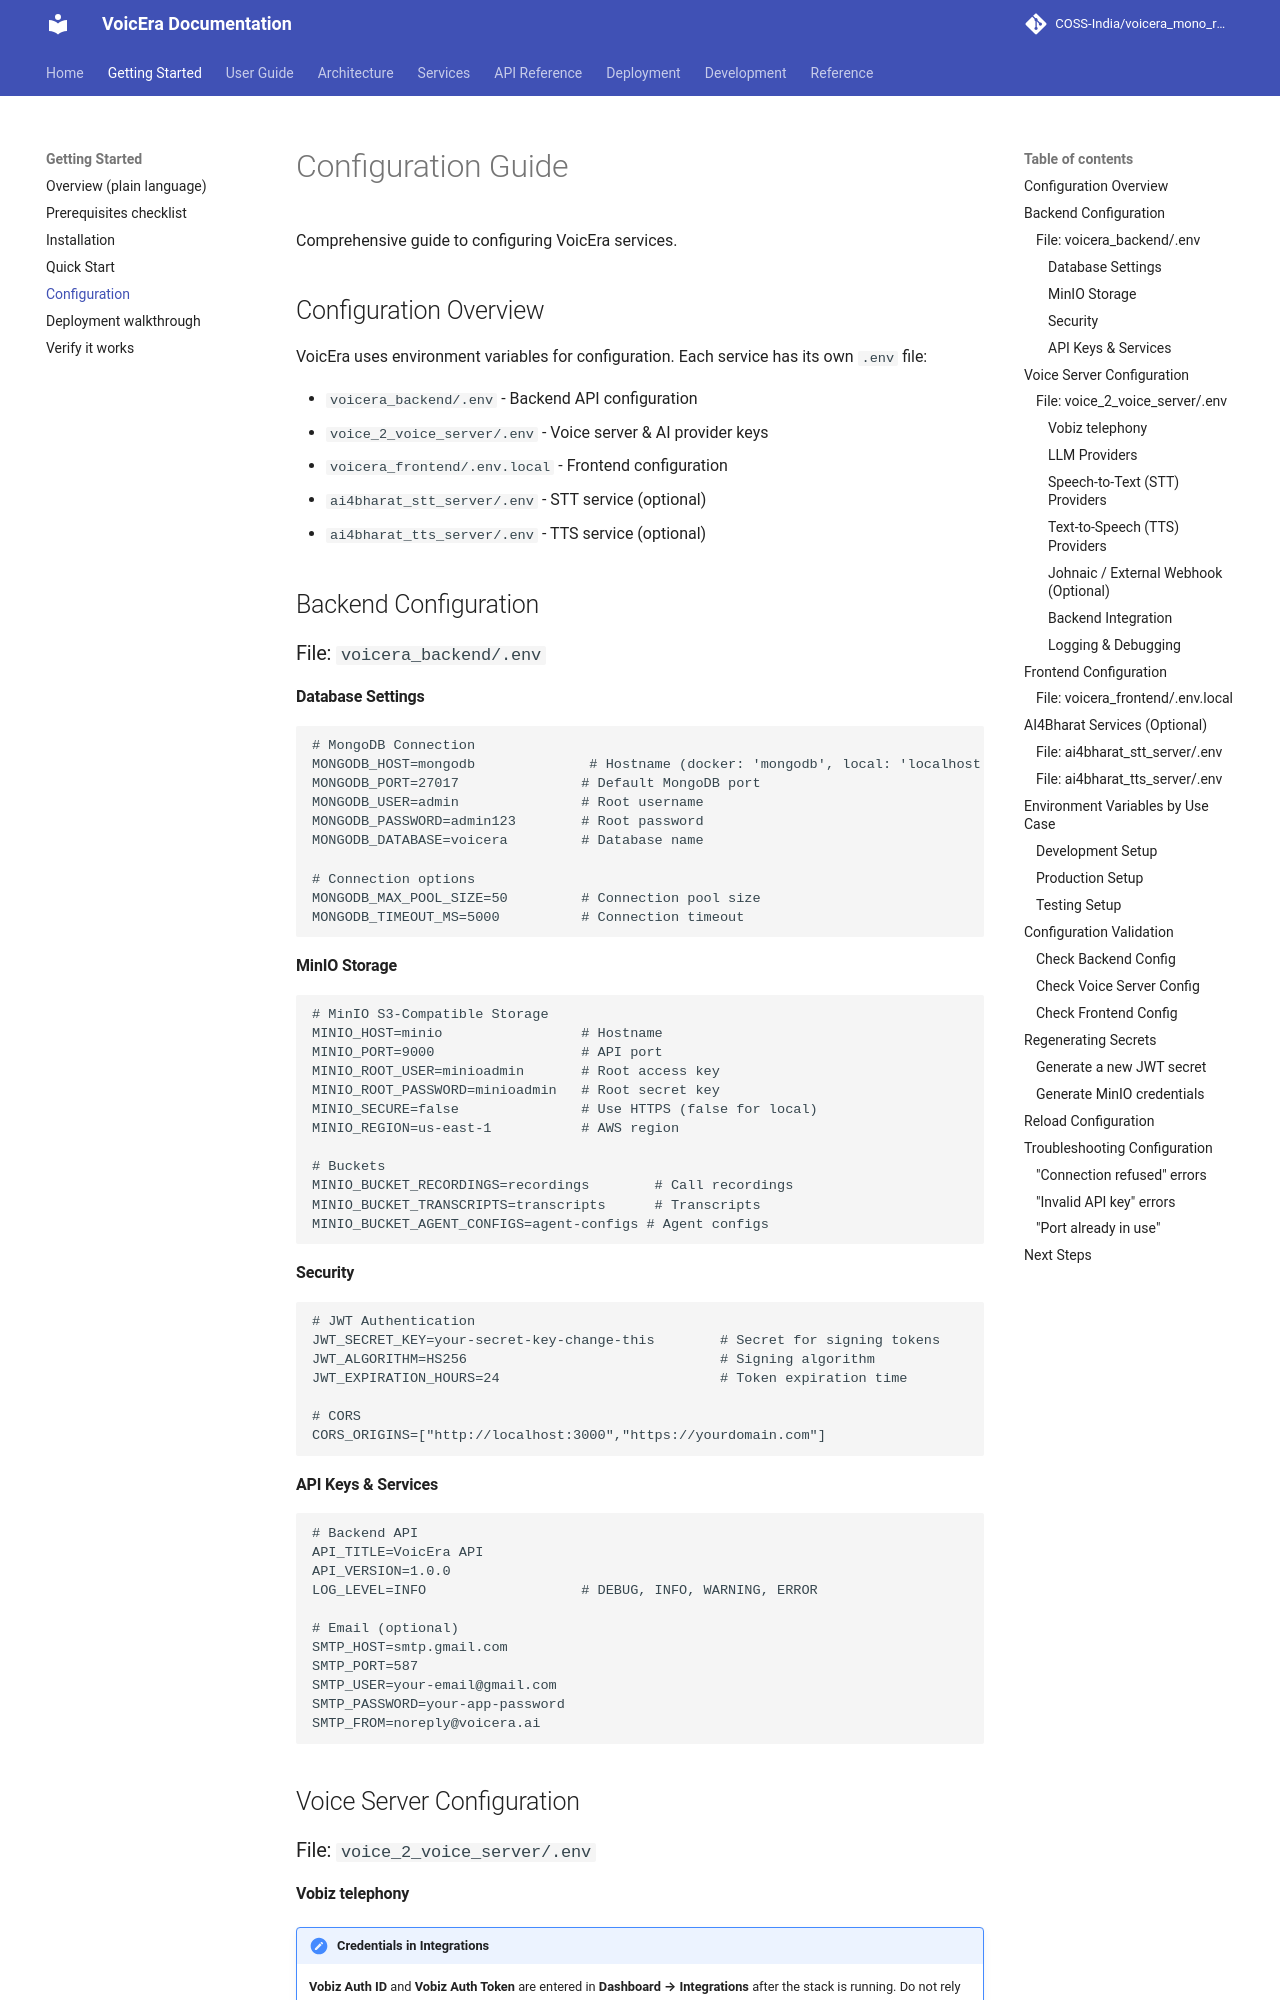

repository: PRANABraight/voicera_mono_repository · page: getting-started/configuration/index.html · generator: mkdocs

# Configuration Guide

Comprehensive guide to configuring VoicEra services.

## Configuration Overview

VoicEra uses environment variables for configuration. Each service has its own `.env` file:

- `voicera_backend/.env` - Backend API configuration
- `voice_2_voice_server/.env` - Voice server & AI provider keys
- `voicera_frontend/.env.local` - Frontend configuration
- `ai4bharat_stt_server/.env` - STT service (optional)
- `ai4bharat_tts_server/.env` - TTS service (optional)

## Backend Configuration

### File: `voicera_backend/.env`

#### Database Settings

```env
# MongoDB Connection
MONGODB_HOST=mongodb              # Hostname (docker: 'mongodb', local: 'localhost')
MONGODB_PORT=27017               # Default MongoDB port
MONGODB_USER=admin               # Root username
MONGODB_PASSWORD=admin123        # Root password
MONGODB_DATABASE=voicera         # Database name

# Connection options
MONGODB_MAX_POOL_SIZE=50         # Connection pool size
MONGODB_TIMEOUT_MS=5000          # Connection timeout
```

#### MinIO Storage

```env
# MinIO S3-Compatible Storage
MINIO_HOST=minio                 # Hostname
MINIO_PORT=9000                  # API port
MINIO_ROOT_USER=minioadmin       # Root access key
MINIO_ROOT_PASSWORD=minioadmin   # Root secret key
MINIO_SECURE=false               # Use HTTPS (false for local)
MINIO_REGION=us-east-1           # AWS region

# Buckets
MINIO_BUCKET_RECORDINGS=recordings        # Call recordings
MINIO_BUCKET_TRANSCRIPTS=transcripts      # Transcripts
MINIO_BUCKET_AGENT_CONFIGS=agent-configs # Agent configs
```

#### Security

```env
# JWT Authentication
JWT_SECRET_KEY=your-secret-key-change-this        # Secret for signing tokens
JWT_ALGORITHM=HS256                               # Signing algorithm
JWT_EXPIRATION_HOURS=24                           # Token expiration time

# CORS
CORS_ORIGINS=["http://localhost:3000","https://yourdomain.com"]
```

#### API Keys & Services

```env
# Backend API
API_TITLE=VoicEra API
API_VERSION=1.0.0
LOG_LEVEL=INFO                   # DEBUG, INFO, WARNING, ERROR

# Email (optional)
SMTP_HOST=smtp.gmail.com
SMTP_PORT=587
SMTP_USER=your-email@gmail.com
SMTP_PASSWORD=your-app-password
SMTP_FROM=noreply@voicera.ai
```

## Voice Server Configuration

### File: `voice_2_voice_server/.env`

#### Vobiz Telephony

```env
# Vobiz API Configuration
VOBIZ_API_BASE=https://api.vobiz.ai/api/v1
VOBIZ_AUTH_ID=your_auth_id              # From Vobiz dashboard
VOBIZ_AUTH_PASSWORD=your_auth_password  # From Vobiz dashboard
VOBIZ_ENABLED=true
```
